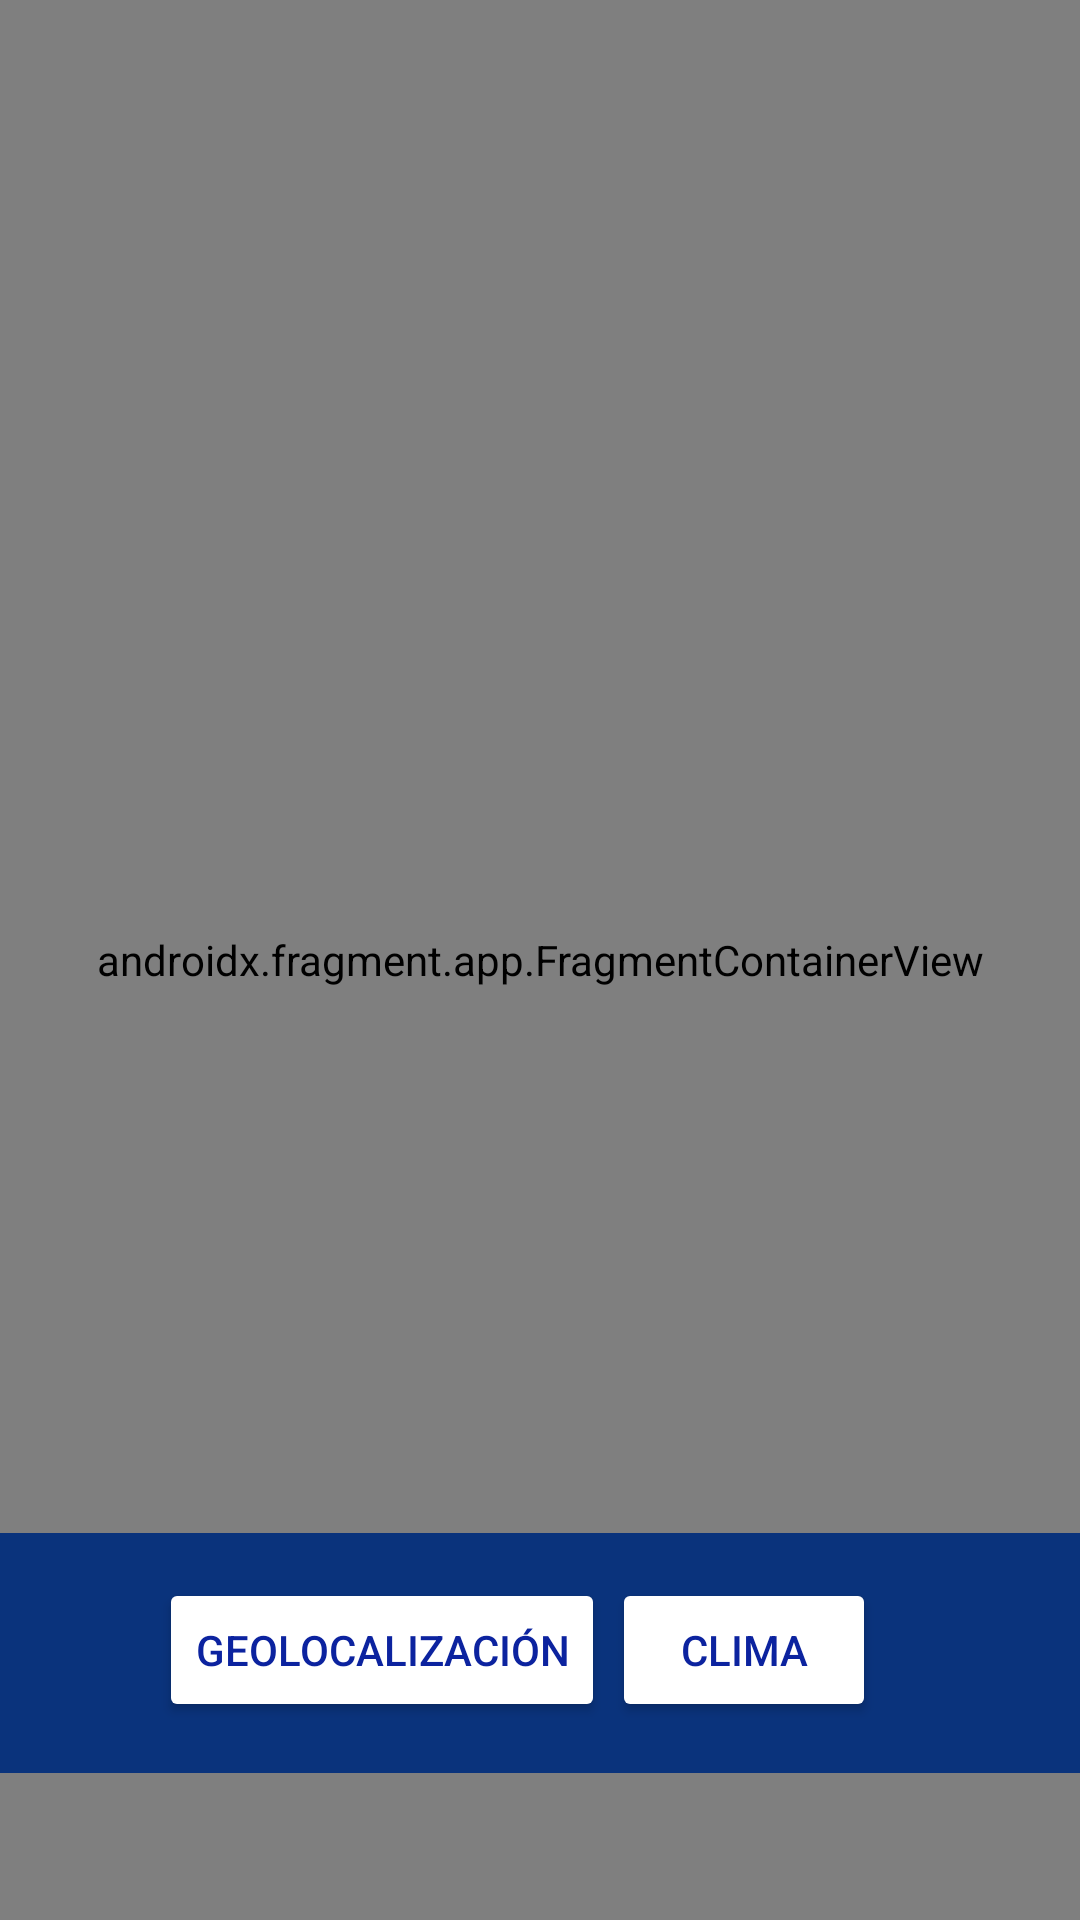

Here is an Android app screen rendered from its layout file. Give the layout XML and the strings, colors and styles it references.
<!-- AndroidManifest.xml: application theme Theme.Lab4_IoT_OF -->
<!-- res/layout/activity_app.xml -->
<?xml version="1.0" encoding="utf-8"?>
<androidx.constraintlayout.widget.ConstraintLayout xmlns:android="http://schemas.android.com/apk/res/android"
    xmlns:app="http://schemas.android.com/apk/res-auto"
    xmlns:tools="http://schemas.android.com/tools"
    android:id="@+id/main"
    android:layout_width="match_parent"
    android:layout_height="match_parent"
    android:background="#2196F3"
    tools:context=".AppActivity">

    <androidx.fragment.app.FragmentContainerView
        android:id="@+id/fragmentContainerView"
        android:name="com.example.lab4_iot_of.GeolocalizacionFragment"
        android:layout_width="match_parent"
        android:layout_height="580dp"
        android:layout_marginTop="20dp"
        app:layout_constraintEnd_toEndOf="parent"
        app:layout_constraintStart_toStartOf="parent"
        app:layout_constraintTop_toTopOf="parent"
        tools:layout="@layout/fragment_geolocalizacion" />

    

    <androidx.fragment.app.FragmentContainerView
        android:id="@+id/fragmentContainerView3"
        android:name="androidx.navigation.fragment.NavHostFragment"
        android:layout_width="match_parent"
        android:layout_height="match_parent"
        app:defaultNavHost="true"
        app:navGraph="@navigation/nav_graph" />


    <View
        android:id="@+id/view2"
        android:layout_width="wrap_content"
        android:layout_height="80dp"
        android:layout_marginBottom="49dp"
        android:background="#0A337C"
        app:layout_constraintBottom_toBottomOf="parent"
        app:layout_constraintEnd_toEndOf="parent"
        app:layout_constraintStart_toStartOf="parent" />



       <Button
                android:id="@+id/button3"
                android:layout_width="wrap_content"
                android:layout_height="wrap_content"
                android:layout_marginTop="15dp"
                app:layout_constraintHorizontal_bias="0.25"
                android:backgroundTint="#FFFFFF"
                android:text="Geolocalización"
                android:textColor="#0C239F"
                app:layout_constraintEnd_toEndOf="@id/view2"
                app:layout_constraintStart_toStartOf="@id/view2"
                app:layout_constraintTop_toTopOf="@id/view2" />

        <Button
                android:id="@+id/button4"
                android:layout_width="wrap_content"
                android:layout_height="wrap_content"
                app:layout_constraintHorizontal_bias="0.75"
                android:layout_marginTop="15dp"
                android:backgroundTint="#FFFFFF"
                android:text="Clima"
                android:textColor="#0C239F"
                app:layout_constraintEnd_toEndOf="@id/view2"
                app:layout_constraintStart_toStartOf="@id/view2"
                app:layout_constraintTop_toTopOf="@id/view2" />


</androidx.constraintlayout.widget.ConstraintLayout>
<!-- res/layout/fragment_geolocalizacion.xml (included above) -->
<?xml version="1.0" encoding="utf-8"?>
<FrameLayout xmlns:android="http://schemas.android.com/apk/res/android"
    xmlns:app="http://schemas.android.com/apk/res-auto"
    xmlns:tools="http://schemas.android.com/tools"
    android:layout_width="match_parent"
    android:layout_height="match_parent"
    android:background="#2196F3"
    tools:context=".GeolocalizacionFragment">

    
    <androidx.constraintlayout.widget.ConstraintLayout
        android:layout_width="match_parent"
        android:layout_height="match_parent">


        <TextView
            android:id="@+id/textView2"
            android:layout_width="wrap_content"
            android:layout_height="wrap_content"
            android:text="Buscar Geolocalización"
            android:textColor="@color/white"
            android:layout_marginTop="15dp"
            android:textSize="23dp"
            app:layout_constraintEnd_toEndOf="parent"
            app:layout_constraintStart_toStartOf="parent"
            app:layout_constraintTop_toTopOf="parent"/>

        <EditText
            android:id="@+id/editTextText2"
            android:layout_width="220dp"
            android:layout_height="43dp"
            android:layout_marginTop="72dp"
            android:layout_marginEnd="140dp"
            android:background="@drawable/borde_redondo"
            android:ems="10"
            android:hint="Ciudad"
            android:inputType="text"
            android:padding="8dp"
            app:layout_constraintEnd_toEndOf="parent"
            app:layout_constraintStart_toStartOf="parent"
            app:layout_constraintTop_toTopOf="parent" />

        <Button
            android:id="@+id/button2"
            android:layout_width="100dp"
            android:layout_height="wrap_content"
            android:layout_marginStart="230dp"
            android:layout_marginTop="70dp"
            android:backgroundTint="#3F51B5"
            android:text="Buscar"
            app:layout_constraintEnd_toEndOf="parent"
            app:layout_constraintStart_toStartOf="parent"
            app:layout_constraintTop_toTopOf="parent" />

        <androidx.recyclerview.widget.RecyclerView
            android:id="@+id/recyclerview_geolocalizacion"
            android:layout_width="match_parent"
            android:layout_height="match_parent"
            app:layout_constraintEnd_toEndOf="parent"
            app:layout_constraintStart_toStartOf="parent"
            app:layout_constraintTop_toTopOf="parent"
            android:layout_marginTop="140dp"/>

    </androidx.constraintlayout.widget.ConstraintLayout>

</FrameLayout>
<!-- res/layout/fragment_clima.xml (included above) -->
<?xml version="1.0" encoding="utf-8"?>
<FrameLayout xmlns:android="http://schemas.android.com/apk/res/android"
    xmlns:app="http://schemas.android.com/apk/res-auto"
    xmlns:tools="http://schemas.android.com/tools"
    android:layout_width="match_parent"
    android:layout_height="match_parent"
    android:background="#2196F3"
    tools:context=".ClimaFragment">

    

    <androidx.constraintlayout.widget.ConstraintLayout
        android:layout_width="match_parent"
        android:layout_height="match_parent">


        <TextView
            android:id="@+id/textView3"
            android:layout_width="wrap_content"
            android:layout_height="wrap_content"
            android:text="Buscar Clima"
            android:layout_marginTop="15dp"
            android:textColor="@color/white"
            android:textSize="23dp"
            app:layout_constraintEnd_toEndOf="parent"
            app:layout_constraintStart_toStartOf="parent"
            app:layout_constraintTop_toTopOf="parent" />

        <EditText
            android:id="@+id/editTextText"
            android:layout_width="125dp"
            android:layout_height="43dp"
            android:layout_marginTop="72dp"
            android:layout_marginEnd="250dp"
            android:background="@drawable/borde_redondo"
            android:ems="10"
            android:hint="Latitud"
            android:inputType="text"
            android:padding="8dp"
            app:layout_constraintEnd_toEndOf="parent"
            app:layout_constraintStart_toStartOf="parent"
            app:layout_constraintTop_toTopOf="parent" />

        <EditText
            android:id="@+id/editTextText2"
            android:layout_width="125dp"
            android:layout_height="43dp"
            android:layout_marginStart="20dp"
            android:layout_marginTop="72dp"
            android:background="@drawable/borde_redondo"
            android:ems="10"
            android:hint="Longitud"
            android:inputType="text"
            android:padding="8dp"
            app:layout_constraintEnd_toEndOf="parent"
            app:layout_constraintStart_toStartOf="parent"
            app:layout_constraintTop_toTopOf="parent" />

        <Button
            android:id="@+id/button5"
            android:layout_width="100dp"
            android:layout_height="wrap_content"
            android:layout_marginStart="270dp"
            android:layout_marginTop="70dp"
            android:backgroundTint="#3F51B5"
            android:text="Buscar"
            app:layout_constraintEnd_toEndOf="parent"
            app:layout_constraintStart_toStartOf="parent"
            app:layout_constraintTop_toTopOf="parent" />

        <androidx.recyclerview.widget.RecyclerView
            android:layout_width="match_parent"
            android:layout_height="match_parent"
            app:layout_constraintEnd_toEndOf="parent"
            app:layout_constraintStart_toStartOf="parent"
            app:layout_constraintTop_toTopOf="parent"
            android:layout_marginTop="140dp"/>


    </androidx.constraintlayout.widget.ConstraintLayout>

</FrameLayout>
<!-- resources referenced by this layout -->
<resources>
  <style name="Theme.Lab4_IoT_OF" parent="Base.Theme.Lab4_IoT_OF" />
  <style name="Base.Theme.Lab4_IoT_OF" parent="Theme.Material3.DayNight.NoActionBar">
          
          
      </style>
  <!-- not gathered from this repository: default colours our renderer supplied (Android Studio template values) -->
  <color name="white">#FFFFFFFF</color>
</resources>
